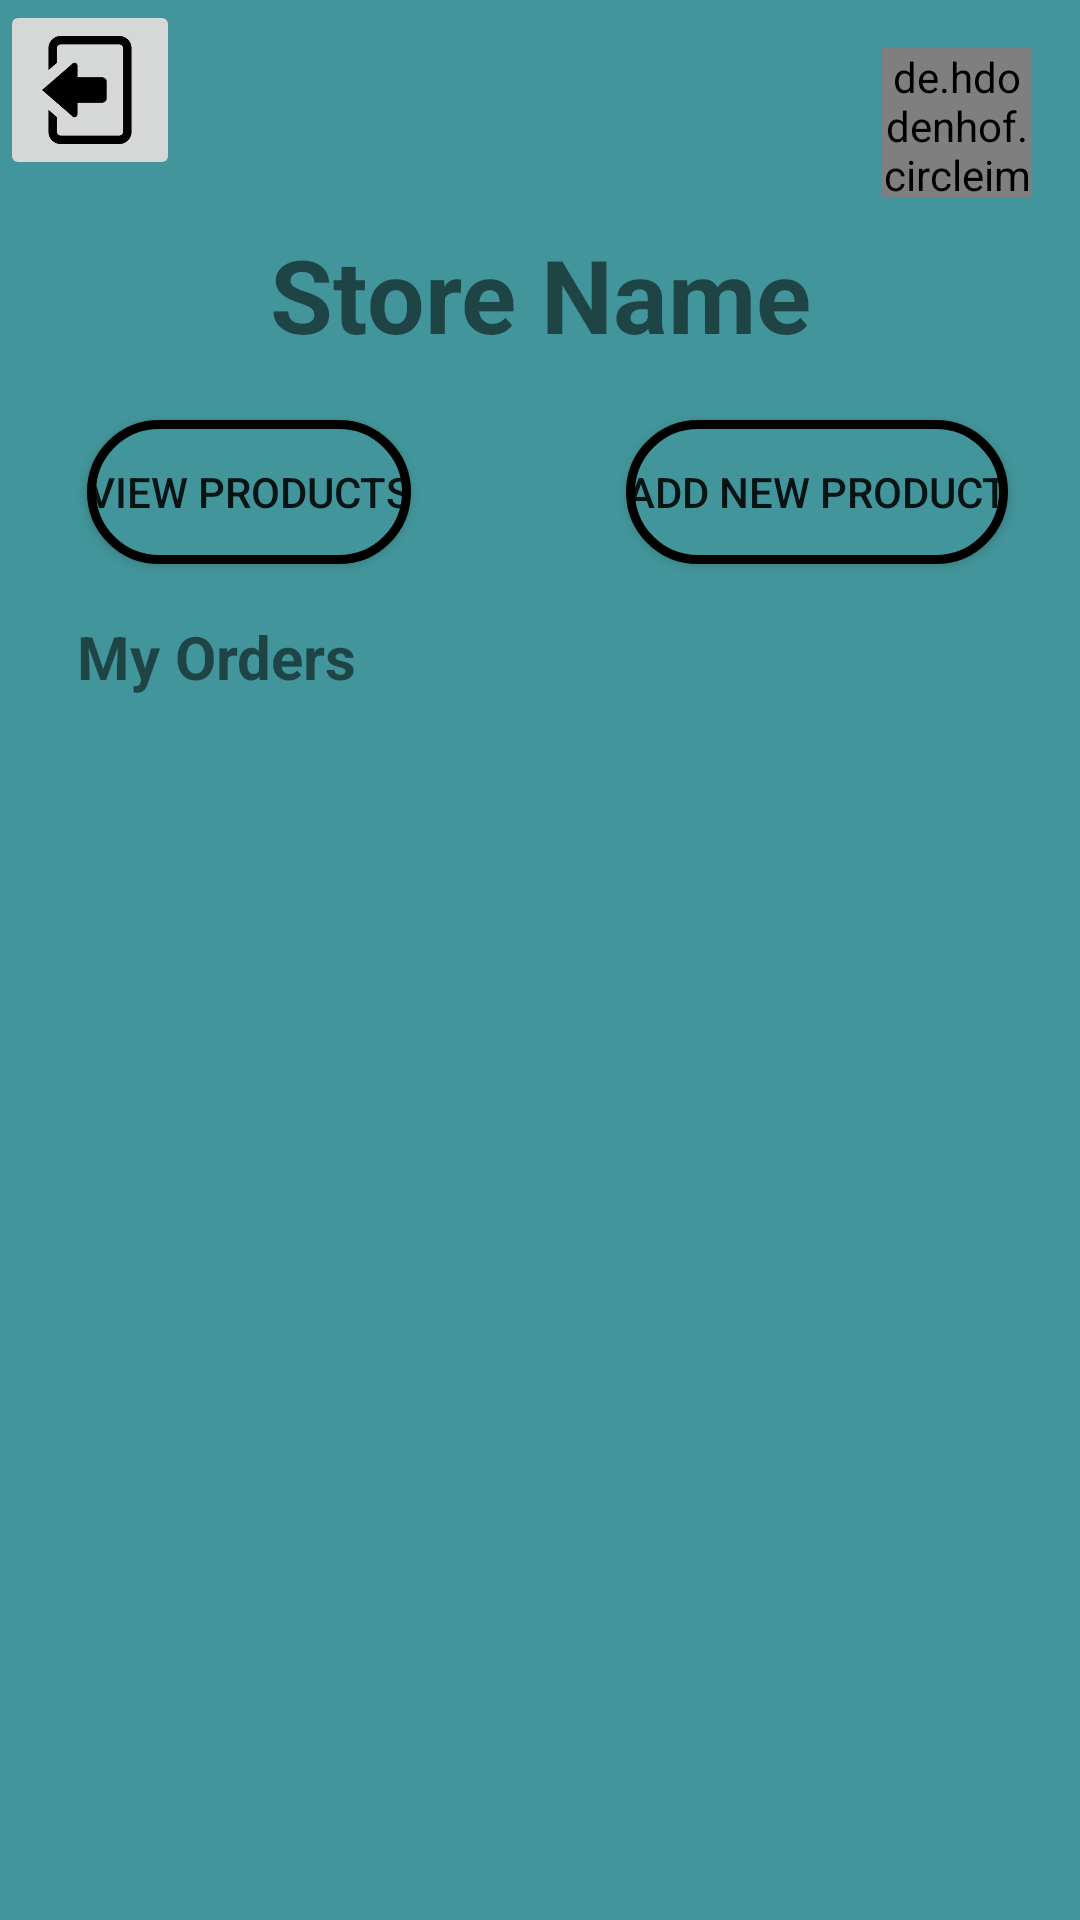

Produce the Android XML layout that renders to this screen, including the resource entries it uses.
<!-- AndroidManifest.xml: application theme Theme.QuickBasket.NoActionBar -->
<!-- res/layout/activity_main_screen_owner.xml -->
<?xml version="1.0" encoding="utf-8"?>
<androidx.constraintlayout.widget.ConstraintLayout xmlns:android="http://schemas.android.com/apk/res/android"
    xmlns:app="http://schemas.android.com/apk/res-auto"
    xmlns:tools="http://schemas.android.com/tools"
    android:layout_width="match_parent"
    android:layout_height="match_parent"
    android:background="#ff42959a"
    tools:context=".MainScreenOwner">

    <ImageButton
        android:id="@+id/backButton_StoreOwner"
        android:layout_width="60dp"
        android:layout_height="60dp"
        android:scaleType="fitCenter"
        android:scaleX="-1"
        android:src="@drawable/logout"
        app:layout_constraintStart_toStartOf="parent"
        app:layout_constraintTop_toTopOf="parent"
        tools:ignore="SpeakableTextPresentCheck" />

    <de.hdodenhof.circleimageview.CircleImageView
        android:id="@+id/cart_Button2"
        android:layout_width="50dp"
        android:layout_height="50dp"
        android:layout_marginTop="16dp"
        android:layout_marginEnd="16dp"
        app:layout_constraintEnd_toEndOf="parent"
        app:layout_constraintTop_toTopOf="parent"
        tools:ignore="MissingConstraints,SpeakableTextPresentCheck"
        tools:srcCompat="@tools:sample/avatars" />

    <TextView
        android:id="@+id/textView12"
        android:layout_width="219dp"
        android:layout_height="52dp"
        android:layout_marginTop="72dp"
        android:gravity="center"
        android:text="@string/store_name_text"
        android:textSize="34sp"
        android:textStyle="bold"
        app:layout_constraintEnd_toEndOf="parent"
        app:layout_constraintStart_toStartOf="parent"
        app:layout_constraintTop_toTopOf="parent" />

    <Button
        android:id="@+id/button7"
        android:layout_width="wrap_content"
        android:layout_height="wrap_content"
        android:layout_marginStart="24dp"
        android:layout_marginTop="16dp"
        android:background="@drawable/oval"
        android:onClick="onViewProductsClick"
        android:text="@string/view_products_text"
        app:layout_constraintEnd_toStartOf="@+id/button3"
        app:layout_constraintHorizontal_bias="0.066"
        app:layout_constraintStart_toStartOf="parent"
        app:layout_constraintTop_toBottomOf="@+id/textView12" />

    <Button
        android:id="@+id/button3"
        android:layout_width="wrap_content"
        android:layout_height="wrap_content"
        android:layout_marginTop="16dp"
        android:layout_marginEnd="24dp"
        android:background="@drawable/oval"
        android:onClick="onAddNewProductClick"
        android:text="@string/add_new_product_text"
        app:layout_constraintBottom_toBottomOf="parent"
        app:layout_constraintEnd_toEndOf="parent"
        app:layout_constraintTop_toBottomOf="@+id/textView12"
        app:layout_constraintVertical_bias="0.0" />

    <androidx.recyclerview.widget.RecyclerView
        android:id="@+id/recyclerView"
        android:layout_width="332dp"
        android:layout_height="459dp"
        android:layout_marginTop="8dp"
        app:layout_constraintEnd_toEndOf="parent"
        app:layout_constraintStart_toStartOf="parent"
        app:layout_constraintTop_toBottomOf="@+id/textView28" />

    <TextView
        android:id="@+id/textView28"
        android:layout_width="116dp"
        android:layout_height="30dp"
        android:layout_marginTop="16dp"
        android:gravity="center"
        android:text="@string/my_orders_text"
        android:textSize="20sp"
        android:textStyle="bold"
        app:layout_constraintStart_toStartOf="@+id/recyclerView"
        app:layout_constraintTop_toBottomOf="@+id/button7" />

</androidx.constraintlayout.widget.ConstraintLayout>
<!-- resources referenced by this layout -->
<resources>
  <!-- drawable logout: png bitmap (drawable, 2156 bytes) -->
  <!-- drawable oval (drawable) -->
  <?xml version="1.0" encoding="utf-8"?>
  <shape xmlns:android="http://schemas.android.com/apk/res/android">
      <corners android:radius="50dp" />
      <stroke android:color="#000000" android:width="3dp" />
      <solid android:color="#ff42959a" />
  </shape>
  <string name="add_new_product_text">Add New Product</string>
  <string name="my_orders_text">My Orders</string>
  <string name="store_name_text">Store Name</string>
  <string name="view_products_text">View Products</string>
  <style name="Theme.QuickBasket.NoActionBar">
          <item name="windowActionBar">false</item>
          <item name="windowNoTitle">true</item>
      </style>
</resources>
